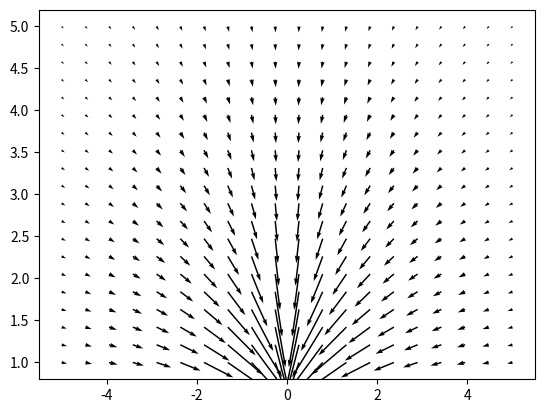

Source code (Python):
import numpy as np
import matplotlib.pyplot as plt

# varaus = np.array([0,0,1], dtype = float, ndmin= 2)
# paikat = np.array([[1,1], [-1, -1]], dtype = float)

# testi = varaus[:, :-1] -paikat
# r_norm = np.linalg.norm(testi, axis = 1)

# voimax = np.zeros_like(paikat, dtype = float)

# for i, paikka in enumerate(paikat):
    
#     for qpaikka in varaus:
                    
#         voimax[i,0] += qpaikka[-1] * (qpaikka[:-1] - paikka)[0] / np.linalg.norm(paikka - qpaikka[:-1])**3
#         voimax[i,1] += qpaikka[-1] * (qpaikka[:-1] - paikka)[1] / np.linalg.norm(paikka - qpaikka[:-1])**3   
 
    
    

x = np.linspace(-5,5,20)
y = np.linspace(1,5,20)
X,Y = np.meshgrid(x,y)

# q = np.array([[0.5,5.5,1e-5], [1.1,2.1,0]])

def line(l, n, q):
    
    qn = q/n
    x = np.linspace(-l/2, l/2, n).reshape((n,1))
    y = np.zeros((n,1))
    q = np.ones((n,1))*qn
    
   
    
    
    
    ulos = np.concatenate((y,x,q), axis = 1)
    return ulos
    
    


def test(x,y):
    
    Ex = np.zeros_like(x)
    Ey = np.zeros_like(y)
    
    for varaus in varaukset:
        # print(varaus)
        etaisyys = np.sqrt((x-varaus[0])**2 + (y-varaus[1])**2 )
        
        erotusvektoriX =  varaus[0] - x
        Ex += varaus[-1] * np.divide( erotusvektoriX, etaisyys**3, out = np.zeros_like(etaisyys),where=etaisyys!=0)
        
        erotusvektoriY = varaus[1] - y
        Ey += varaus[-1] * np.divide( erotusvektoriY, etaisyys**3, out = np.zeros_like(etaisyys), where=etaisyys!=0)
        
    return Ex, Ey
        

varaukset = line(1,1000,1e-6)
Ex, Ey = test(X,Y)

fig, ax = plt.subplots()
q = ax.quiver(x, y, Ex, Ey)